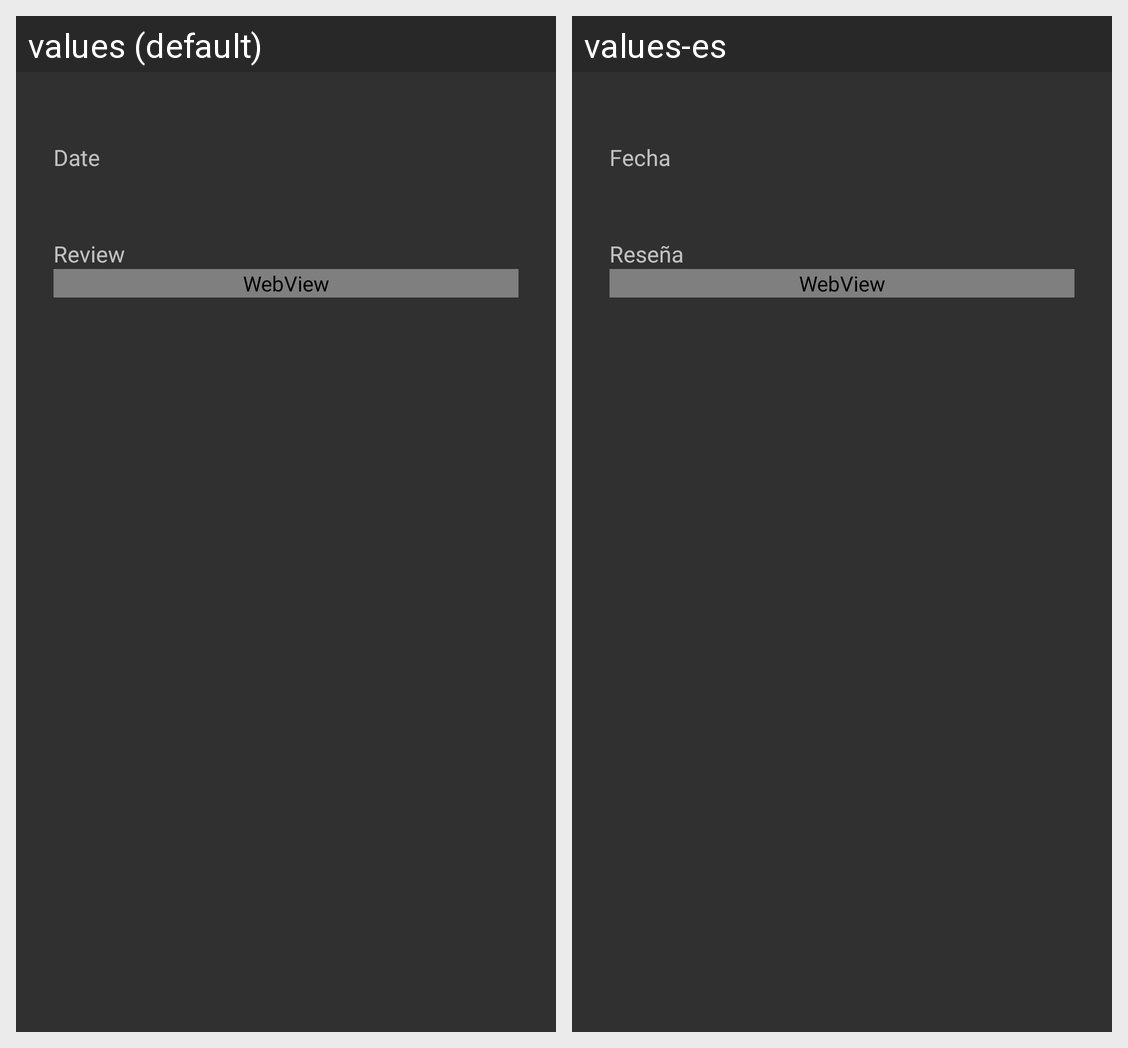

The Android screen above is rendered under two locales of the same app. Produce the string resources it draws, with the default and per-locale values.
Android screen res/layout/fragment_he_info.xml rendered under 2 locales, left to right: values (default), values-es. Device: Nexus 5 (rendered at 1080×1920; each locale shown at half size, 540×960, under a caption strip naming it); theme AppTheme.
Strings drawn on this screen, with the default value and each locale's value (text and hints the layout hard-codes, and strings that could not be matched under every locale, appear in the picture but are not listed):

label_date
  values: Date
  values-es: Fecha

label_review
  values: Review
  values-es: Reseña
